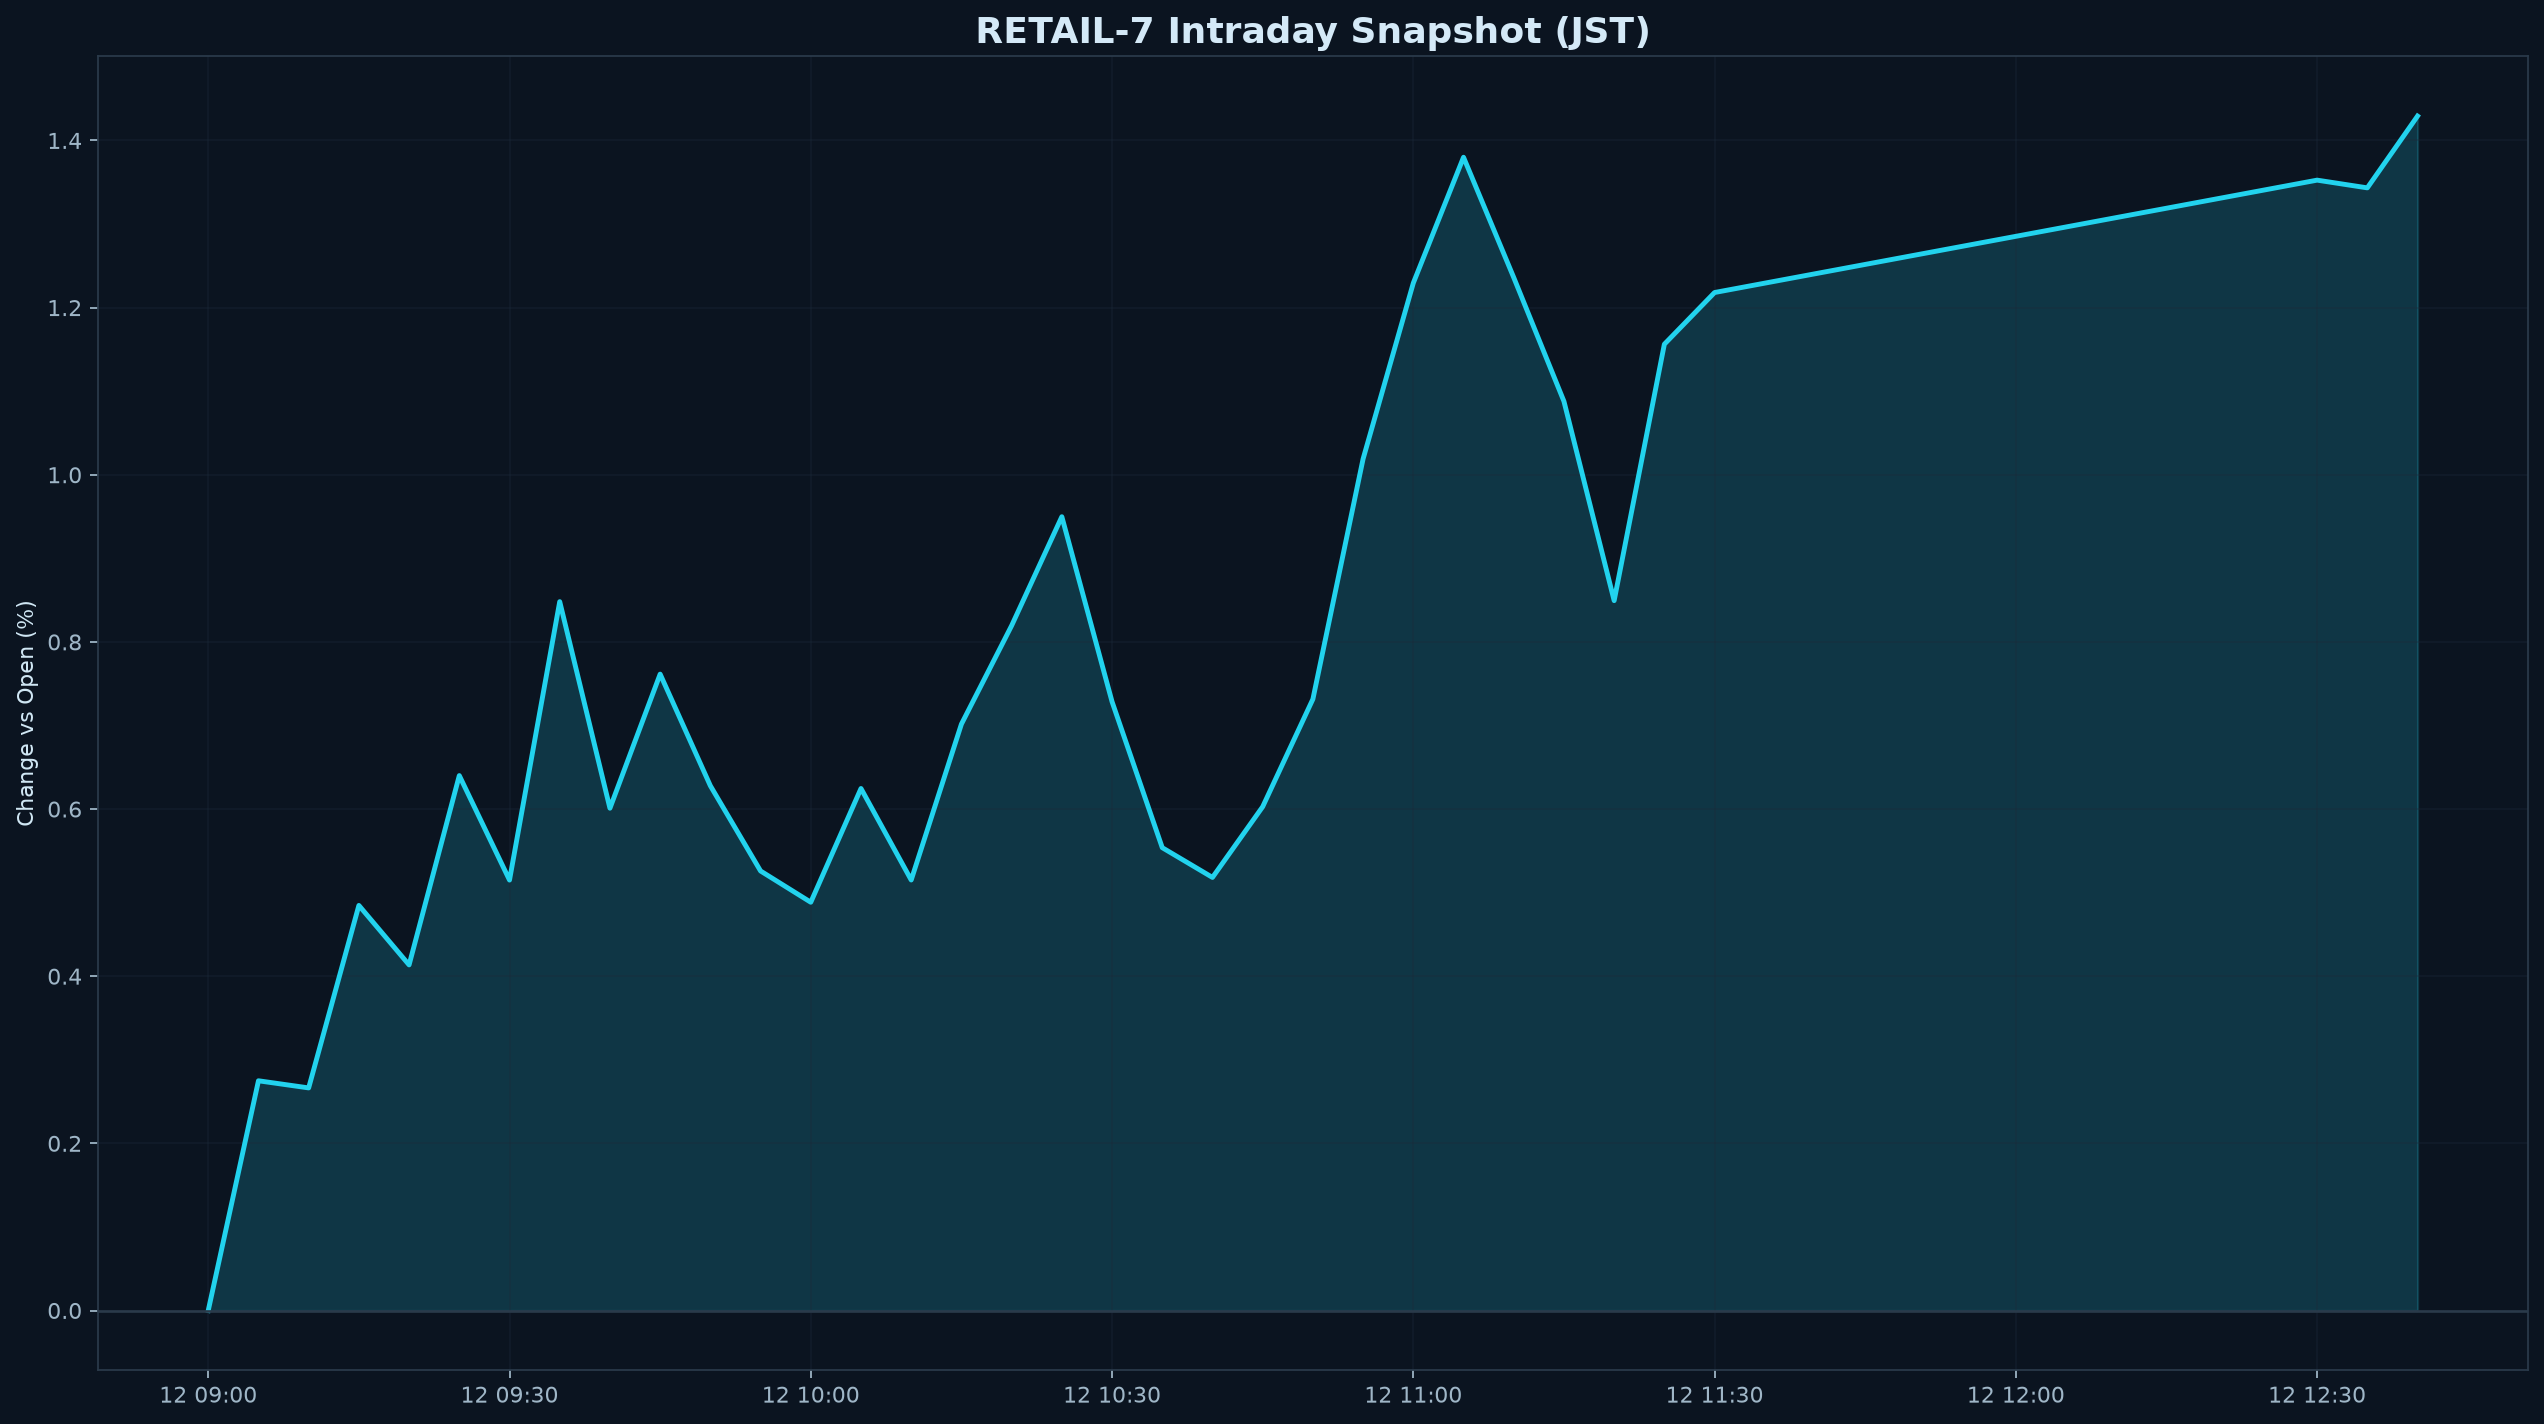

The data file committed next to this chart (first rows):
datetime_jst, pct
2026-06-12 09:00:00+09:00, 0.000000
2026-06-12 09:05:00+09:00, 0.2749
2026-06-12 09:10:00+09:00, 0.2663
2026-06-12 09:15:00+09:00, 0.4847
2026-06-12 09:20:00+09:00, 0.4135
2026-06-12 09:25:00+09:00, 0.6401
2026-06-12 09:30:00+09:00, 0.515
2026-06-12 09:35:00+09:00, 0.8482
2026-06-12 09:40:00+09:00, 0.601
2026-06-12 09:45:00+09:00, 0.7615
2026-06-12 09:50:00+09:00, 0.6279
2026-06-12 09:55:00+09:00, 0.5259
2026-06-12 10:00:00+09:00, 0.4885
2026-06-12 10:05:00+09:00, 0.6246
2026-06-12 10:10:00+09:00, 0.5151
2026-06-12 10:15:00+09:00, 0.7016
2026-06-12 10:20:00+09:00, 0.8195
2026-06-12 10:25:00+09:00, 0.9498
2026-06-12 10:30:00+09:00, 0.7285
2026-06-12 10:35:00+09:00, 0.5538
2026-06-12 10:40:00+09:00, 0.5182
2026-06-12 10:45:00+09:00, 0.6028
2026-06-12 10:50:00+09:00, 0.7316
2026-06-12 10:55:00+09:00, 1.019
2026-06-12 11:00:00+09:00, 1.229
2026-06-12 11:05:00+09:00, 1.38
2026-06-12 11:10:00+09:00, 1.236
2026-06-12 11:15:00+09:00, 1.088
2026-06-12 11:20:00+09:00, 0.8494
2026-06-12 11:25:00+09:00, 1.156
2026-06-12 11:30:00+09:00, 1.218
2026-06-12 12:30:00+09:00, 1.353
2026-06-12 12:35:00+09:00, 1.343
2026-06-12 12:40:00+09:00, 1.429
